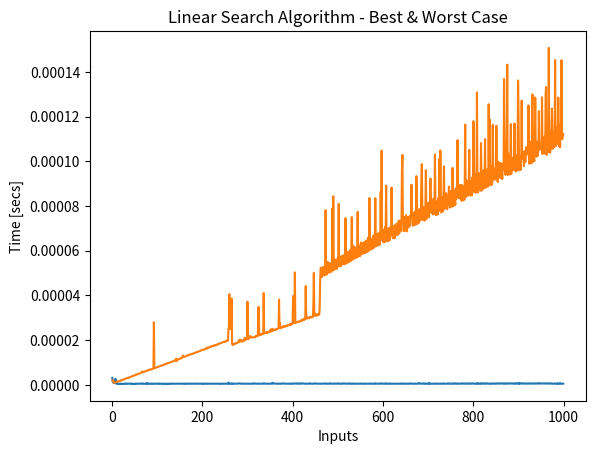

The matplotlib source for this figure:
# -*- coding: utf-8 -*-
"""
Created on Thu Jun  1 15:41:52 2023

@author: galbieri
"""


from matplotlib import pyplot as plt
import numpy as np
import math
import time


# LINEAR SEARCH

# Input size: number of elements contained in array To

# WORST CASE: The searched element v is not present in array To

def linearSearch(To,v):
    the=0                              # Θ(1)
    while((the<len(To))and(To[the]!=v)):   # n*Θ(1)+Θ(1)
        the+=1                         # Θ(1)
    if (the<len(To)):                   # Θ(1)
        return the
    else:                            # Θ(1)
        return -1                    # Θ(1)
        

# Computational cost
# T(n)=Θ(1)+n*Θ(1)+Θ(1)+Θ(1)
# Since constants are neglected (unless they are in the exponent...),
# only the maximum order value is kept for sufficiently 
# large values of n and for the commutativity of the product...
# T(n)=Θ(n)
# Computational cost: Θ(n)
        
        
        
# BEST CASE: L'element ricercato v e' presente nella first 
# cella dell'array To   

def linearSearch(To,v):
    the=0                              # Θ(1)
    while((the<len(To))and(To[the]!=v)):   # Θ(1)
        the+=1
    if (the<len(To)):                   # Θ(1)
        return the                     # Θ(1)
    else:       
        return -1                    # Θ(1)

# (*): The condizione del ciclo while not si verifica never!        
        
# Computational cost
# T(n)=Θ(1)
# Computational cost: Θ(1)
        
    
# CONCLUSION
# The algorithm is O(n) e a Ω(1)


# GRAPHICAL REPRESENTATION

To=list(range(1,1000))

v=1
stepsA=[]
for the in range(1,1000):
    To=list(range(1,the))
    tic=time.perf_counter()
    linearSearch(To,v)
    toc=time.perf_counter()
    stepsA.append(round(toc-tic,7))


v=2321
stepsB=[]
for the in range(1,1000):
    To=list(range(1,the))
    tic=time.perf_counter()
    linearSearch(To,v)
    toc=time.perf_counter()
    stepsB.append(round(toc-tic,7))

    
    
bestCase=plt.plot(range(1,1000),stepsA,label="Best Case Ω(1)")
worstCase=plt.plot(range(1,1000),stepsB,label="Worst Case O(n)")
plt.xlabel('Inputs')
plt.ylabel('Time [secs]')
plt.title("Linear Search Algorithm - Best & Worst Case")

plt.show()
